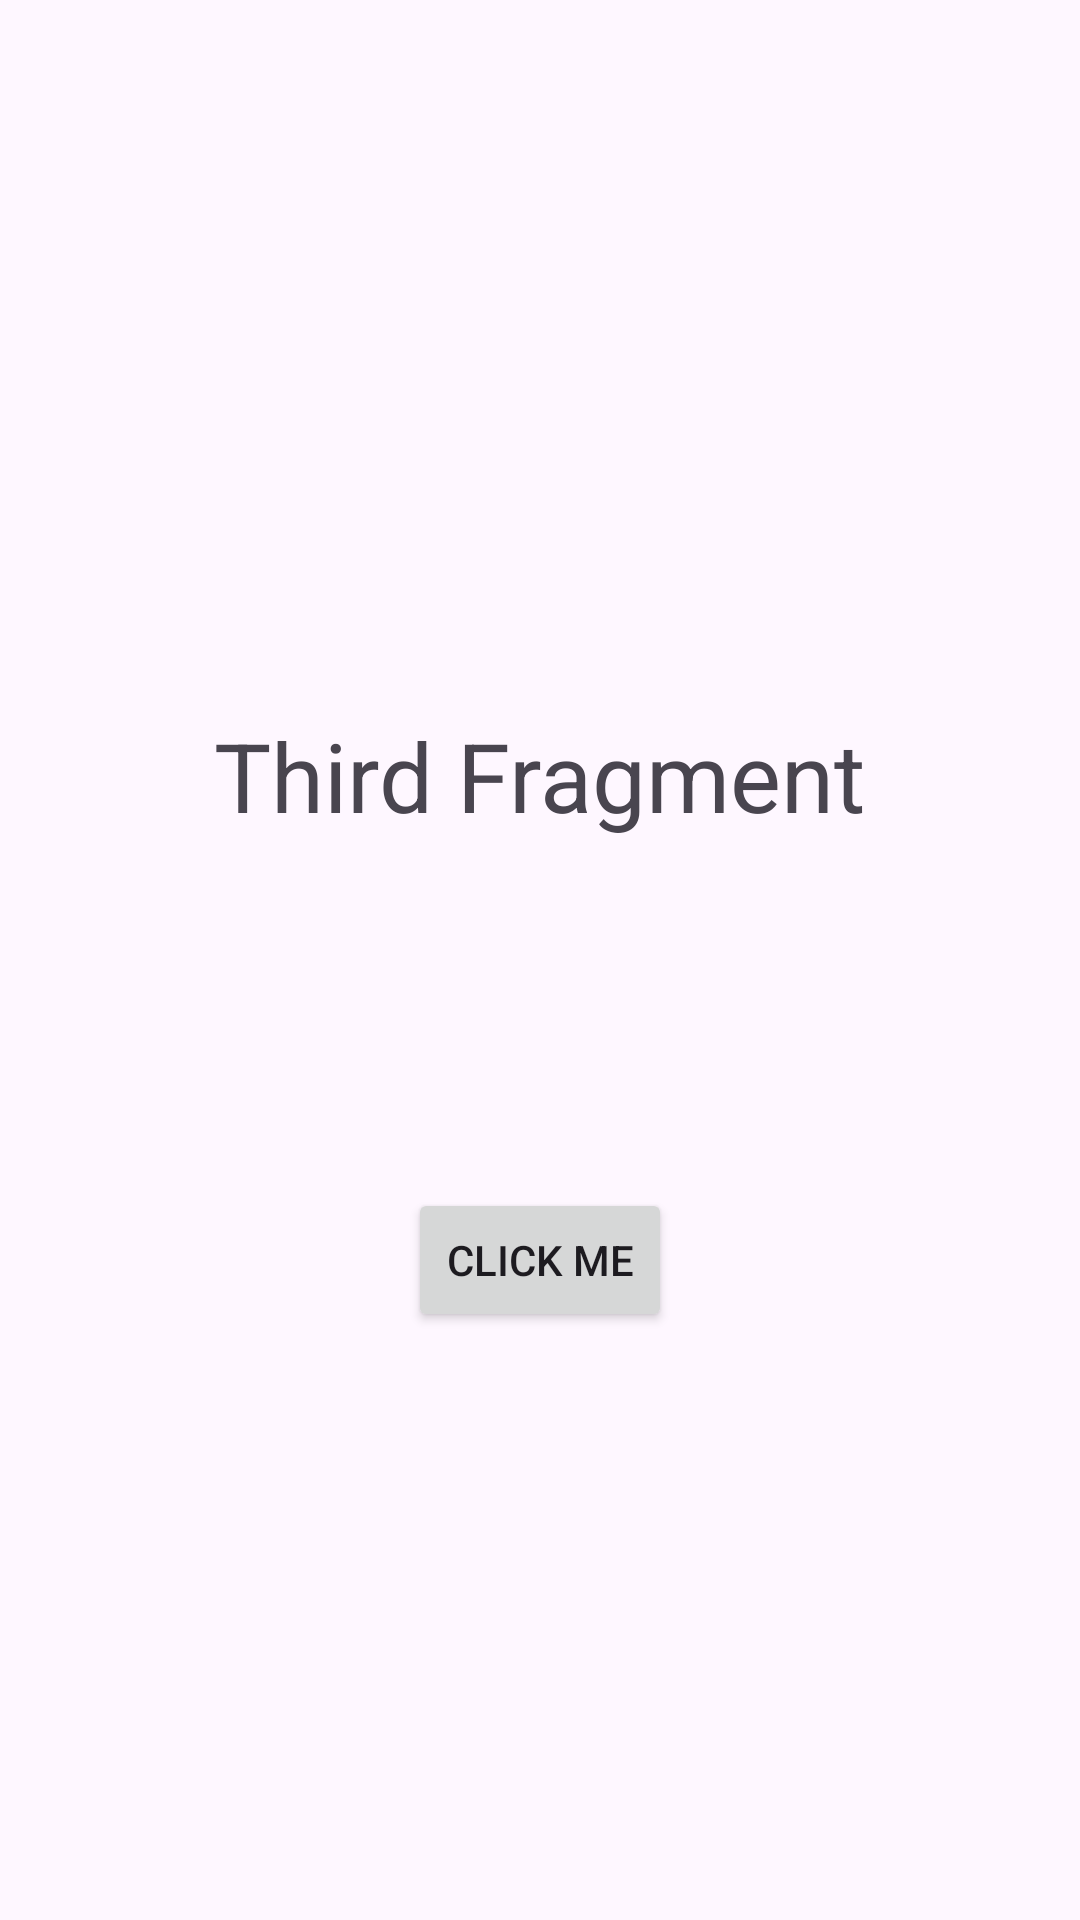

The Android layout XML behind this screen, and the referenced resources:
<!-- AndroidManifest.xml: application theme Theme.DemoFragmentInAndroid -->
<!-- res/layout/fragment_third.xml -->
<?xml version="1.0" encoding="utf-8"?>
<androidx.constraintlayout.widget.ConstraintLayout xmlns:android="http://schemas.android.com/apk/res/android"
    xmlns:app="http://schemas.android.com/apk/res-auto"
    xmlns:tools="http://schemas.android.com/tools"
    android:layout_width="match_parent"
    android:layout_height="match_parent"
    android:background="@drawable/ic_launcher_foreground">

    <Button
        android:id="@+id/btn"
        android:layout_width="wrap_content"
        android:layout_height="wrap_content"
        android:text="Click me"
        app:layout_constraintBottom_toBottomOf="parent"
        app:layout_constraintEnd_toEndOf="parent"
        app:layout_constraintStart_toStartOf="parent"
        app:layout_constraintTop_toTopOf="parent"
        app:layout_constraintVertical_bias="0.669" />

    <TextView
        android:id="@+id/textView"
        android:layout_width="wrap_content"
        android:layout_height="wrap_content"
        android:layout_marginTop="237dp"
        android:text="Third Fragment"
        android:textSize="32sp"
        app:layout_constraintEnd_toEndOf="parent"
        app:layout_constraintStart_toStartOf="parent"
        app:layout_constraintTop_toTopOf="parent" />
</androidx.constraintlayout.widget.ConstraintLayout>
<!-- resources referenced by this layout -->
<resources>
  <style name="Theme.DemoFragmentInAndroid" parent="Base.Theme.DemoFragmentInAndroid" />
  <style name="Base.Theme.DemoFragmentInAndroid" parent="Theme.Material3.DayNight.NoActionBar">
          
          
      </style>
</resources>
